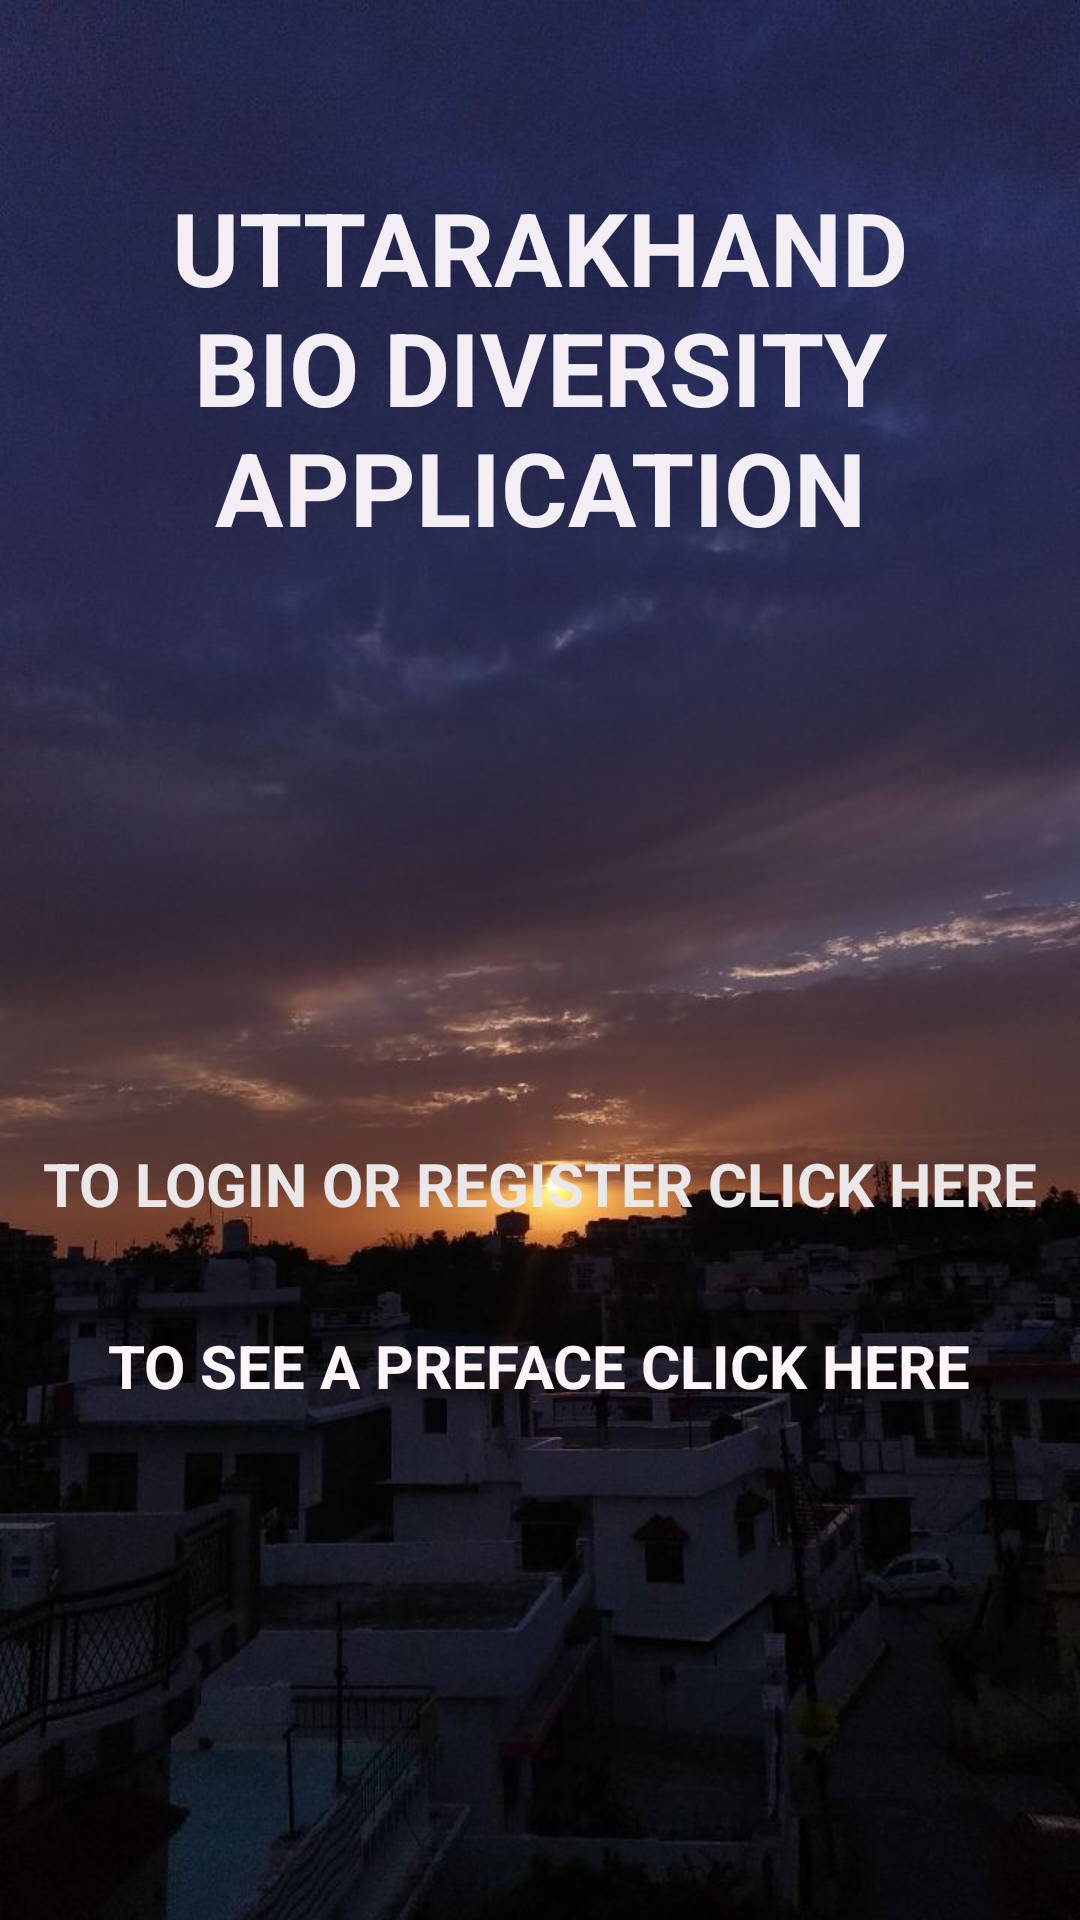

Produce the Android XML layout that renders to this screen, including the resource entries it uses.
<!-- AndroidManifest.xml: application theme Theme.BioDIiversityOfUttarakhandMiniProject -->
<!-- res/layout/activity_main.xml -->
<?xml version="1.0" encoding="utf-8"?>
<androidx.constraintlayout.widget.ConstraintLayout xmlns:android="http://schemas.android.com/apk/res/android"
    xmlns:app="http://schemas.android.com/apk/res-auto"
    xmlns:tools="http://schemas.android.com/tools"
    android:layout_width="match_parent"
    android:layout_height="match_parent"
    android:background="@drawable/background11"
    tools:context=".MainActivity">

    <TextView
        android:id="@+id/tvloginNregister"
        style="@style/front_text"
        android:layout_marginBottom="232dp"
        android:text="@string/to_login_or_register_click_here"
        android:textColor="#EAE7E8"
        app:layout_constraintBottom_toBottomOf="parent"
        app:layout_constraintEnd_toEndOf="parent"
        app:layout_constraintStart_toStartOf="parent" />

    <TextView
        android:id="@+id/tvPreface"
        style="@style/front_text"
        android:layout_width="wrap_content"
        android:layout_height="wrap_content"
        android:text="@string/to_see_a_preface_click_here"
        android:textColor="#FDF5F8"
        app:layout_constraintBottom_toBottomOf="parent"
        app:layout_constraintEnd_toEndOf="parent"
        app:layout_constraintHorizontal_bias="0.498"
        app:layout_constraintStart_toStartOf="parent"
        app:layout_constraintTop_toBottomOf="@+id/tvloginNregister"
        app:layout_constraintVertical_bias="0.165" />

    <TextView
        android:id="@+id/textView3"
        style="@style/front_text"
        android:layout_width="wrap_content"
        android:layout_height="wrap_content"
        android:text="@string/uttarakhand_bio_diversity_application"
        android:textSize="34sp"
        app:layout_constraintBottom_toTopOf="@+id/tvloginNregister"
        app:layout_constraintEnd_toEndOf="parent"
        app:layout_constraintHorizontal_bias="0.304"
        app:layout_constraintStart_toStartOf="parent"
        app:layout_constraintTop_toTopOf="parent"
        app:layout_constraintVertical_bias="0.233" />

</androidx.constraintlayout.widget.ConstraintLayout>
<!-- resources referenced by this layout -->
<resources>
  <!-- drawable background11: jpg bitmap (drawable, 64769 bytes) -->
  <string name="to_login_or_register_click_here">To Login or Register click here</string>
  <string name="to_see_a_preface_click_here">To see a preface click here</string>
  <string name="uttarakhand_bio_diversity_application">Uttarakhand Bio Diversity Application</string>
  <style name="front_text">
          <item name="android:layout_width">wrap_content</item>
          <item name="android:layout_height">wrap_content</item>
          <item name="android:textAlignment">center</item>
          <item name="android:textAllCaps">true</item>
          <item name="android:textColor">#F3EEF4</item>
          <item name="android:textSize">20sp</item>
          <item name="android:textStyle">bold</item>
      </style>
  <style name="Theme.BioDIiversityOfUttarakhandMiniProject" parent="Theme.MaterialComponents.DayNight.DarkActionBar">
          
          <item name="colorPrimary">@color/purple_500</item>
          <item name="colorPrimaryVariant">@color/purple_700</item>
          <item name="colorOnPrimary">@color/white</item>
          
          <item name="colorSecondary">@color/teal_200</item>
          <item name="colorSecondaryVariant">@color/teal_700</item>
          <item name="colorOnSecondary">@color/black</item>
          
          <item name="android:statusBarColor" tools:targetApi="l">?attr/colorPrimaryVariant</item>
          
      </style>
  <!-- not gathered from this repository: default colours our renderer supplied (Android Studio template values) -->
  <color name="purple_500">#FF6200EE</color>
  <color name="purple_700">#FF3700B3</color>
  <color name="teal_200">#FF03DAC5</color>
  <color name="teal_700">#FF018786</color>
  <color name="black">#FF000000</color>
  <color name="white">#FFFFFFFF</color>
</resources>
